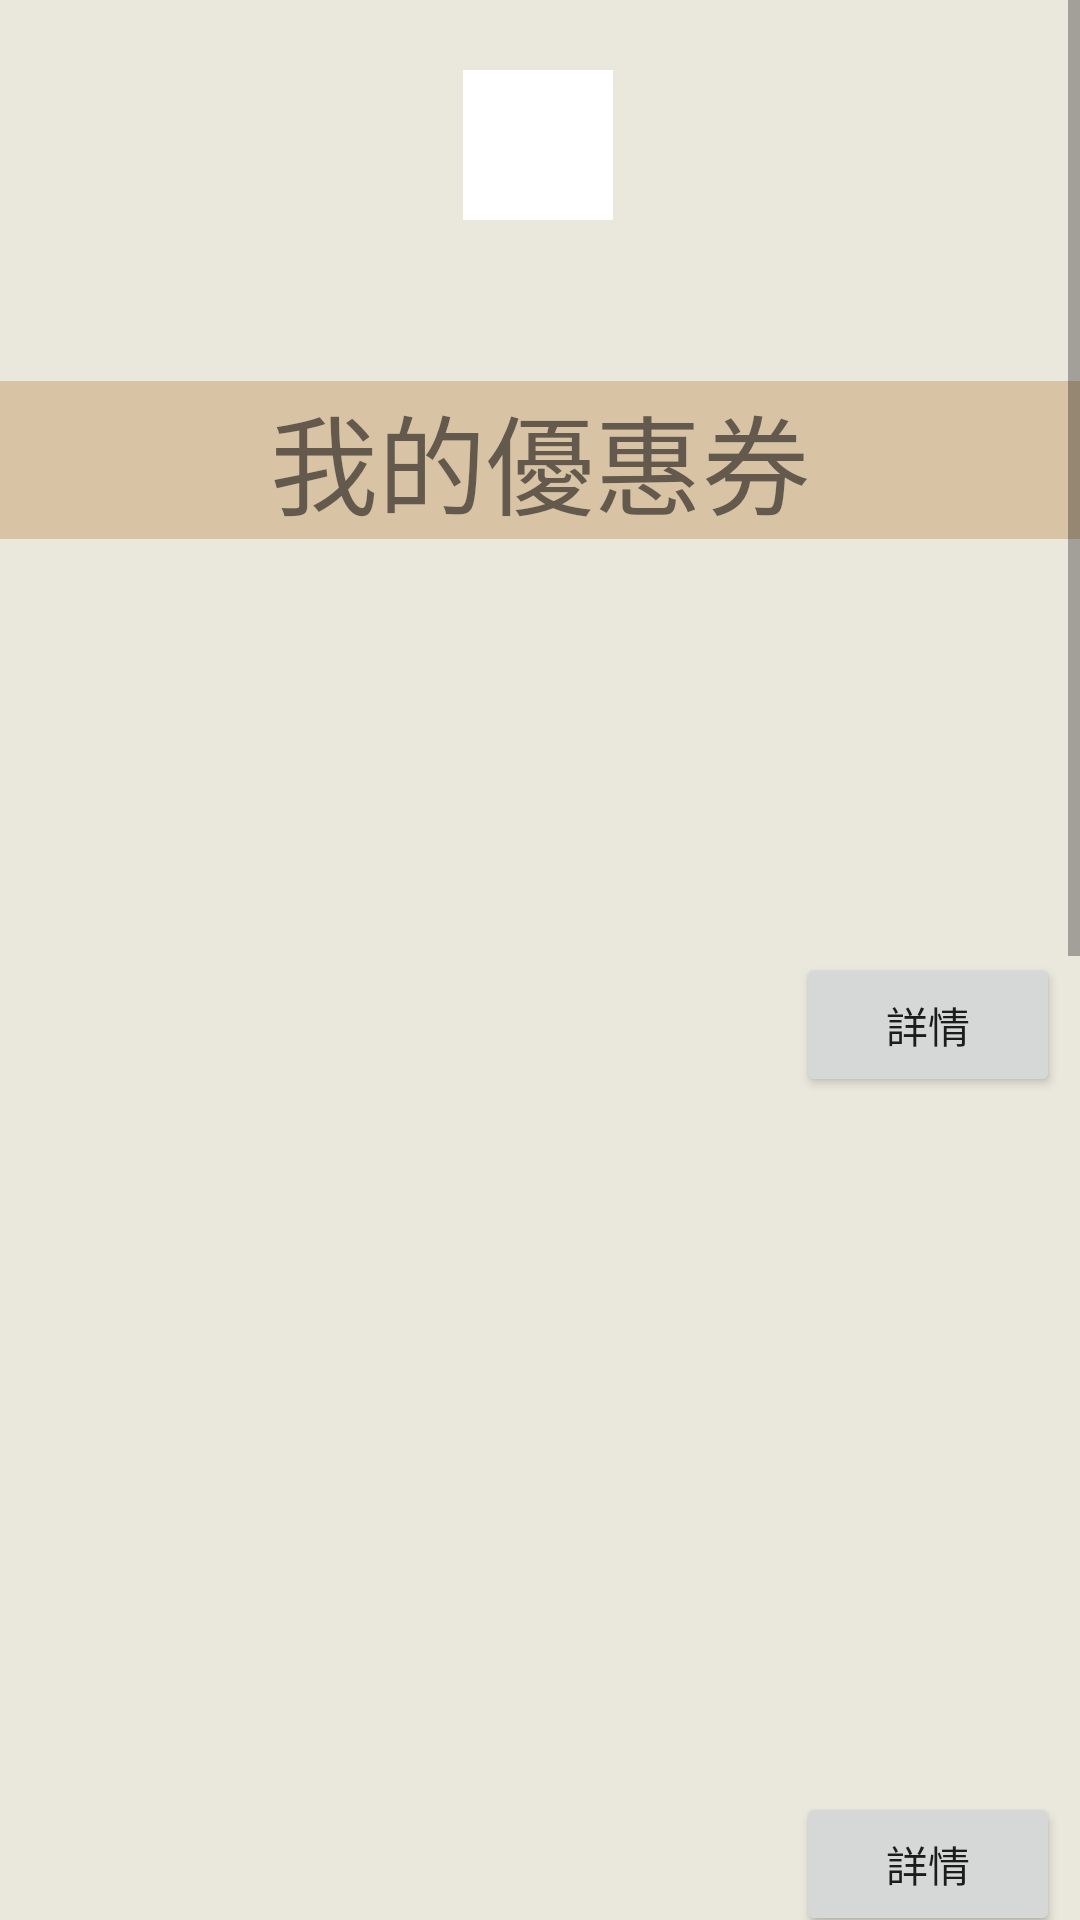

Android layout source for this screen:
<!-- AndroidManifest.xml: application theme Theme.ALERTDISPLAYDISCOUNT2 -->
<!-- res/layout/activity_mydiscount.xml -->
<?xml version="1.0" encoding="utf-8"?>
<ScrollView xmlns:android="http://schemas.android.com/apk/res/android"
    xmlns:app="http://schemas.android.com/apk/res-auto"
    xmlns:tools="http://schemas.android.com/tools"
    android:layout_width="match_parent"
    android:layout_height="match_parent"
    android:fillViewport="true">

    <androidx.constraintlayout.widget.ConstraintLayout
        android:layout_width="match_parent"
        android:layout_height="match_parent"
        android:background="#EAE7DC"
        tools:context=".mydiscount">

        <ImageView
            android:id="@+id/imageView3"
            android:layout_width="50dp"
            android:layout_height="50dp"
            android:src="@color/white"
            app:layout_constraintBottom_toBottomOf="parent"
            app:layout_constraintEnd_toEndOf="parent"
            app:layout_constraintHorizontal_bias="0.498"
            app:layout_constraintStart_toStartOf="parent"
            app:layout_constraintTop_toTopOf="parent"
            app:layout_constraintVertical_bias="0.019"
            app:srcCompat="@drawable/add" />

        <TextView
            android:id="@+id/mydiscount"
            android:layout_width="match_parent"
            android:layout_height="wrap_content"
            android:background="#D8C3A5"
            android:text="我的優惠券"
            android:textAlignment="center"
            android:textSize="36sp"
            app:layout_constraintBottom_toBottomOf="parent"
            app:layout_constraintTop_toTopOf="parent"
            app:layout_constraintVertical_bias="0.103"
            tools:layout_editor_absoluteX="0dp" />

        <ImageView
            android:id="@+id/discount1"
            android:layout_width="250dp"
            android:layout_height="250dp"
            android:layout_marginTop="16dp"
            android:src="@android:drawable/sym_def_app_icon"
            app:layout_constraintBottom_toBottomOf="parent"
            app:layout_constraintEnd_toEndOf="parent"
            app:layout_constraintHorizontal_bias="0.099"
            app:layout_constraintStart_toStartOf="parent"
            app:layout_constraintTop_toBottomOf="@+id/mydiscount"
            app:layout_constraintVertical_bias="0.025" />

        <Button
            android:id="@+id/details1"
            android:layout_width="wrap_content"
            android:layout_height="wrap_content"
            android:text="詳情"
            app:layout_constraintBottom_toBottomOf="@+id/discount1"
            app:layout_constraintEnd_toEndOf="parent"
            app:layout_constraintHorizontal_bias="0.403"
            app:layout_constraintStart_toEndOf="@+id/discount1"
            app:layout_constraintTop_toTopOf="@+id/discount1" />

        <ImageView
            android:id="@+id/discount2"
            android:layout_width="250dp"
            android:layout_height="250dp"
            android:layout_marginTop="16dp"
            android:src="@android:drawable/sym_def_app_icon"
            app:layout_constraintBottom_toBottomOf="parent"
            app:layout_constraintEnd_toEndOf="parent"
            app:layout_constraintHorizontal_bias="0.099"
            app:layout_constraintStart_toStartOf="parent"
            app:layout_constraintTop_toBottomOf="@+id/discount1"
            app:layout_constraintVertical_bias="0.025" />

        <Button
            android:id="@+id/details2"
            android:layout_width="wrap_content"
            android:layout_height="wrap_content"
            android:text="詳情"
            app:layout_constraintBottom_toBottomOf="@+id/discount2"
            app:layout_constraintEnd_toEndOf="parent"
            app:layout_constraintHorizontal_bias="0.403"
            app:layout_constraintStart_toEndOf="@+id/discount2"
            app:layout_constraintTop_toTopOf="@+id/discount2" />

        <ImageView
            android:id="@+id/discount3"
            android:layout_width="250dp"
            android:layout_height="250dp"
            android:layout_marginTop="16dp"
            android:src="@android:drawable/sym_def_app_icon"
            app:layout_constraintBottom_toBottomOf="parent"
            app:layout_constraintEnd_toEndOf="parent"
            app:layout_constraintHorizontal_bias="0.099"
            app:layout_constraintStart_toStartOf="parent"
            app:layout_constraintTop_toBottomOf="@+id/discount2"
            app:layout_constraintVertical_bias="0.025" />

        <Button
            android:id="@+id/details3"
            android:layout_width="wrap_content"
            android:layout_height="wrap_content"
            android:text="詳情"
            app:layout_constraintBottom_toBottomOf="@+id/discount3"
            app:layout_constraintEnd_toEndOf="parent"
            app:layout_constraintHorizontal_bias="0.403"
            app:layout_constraintStart_toEndOf="@+id/discount3"
            app:layout_constraintTop_toTopOf="@+id/discount3" />

        <ImageView
            android:id="@+id/discount4"
            android:layout_width="250dp"
            android:layout_height="250dp"
            android:layout_marginTop="16dp"
            android:src="@android:drawable/sym_def_app_icon"
            app:layout_constraintBottom_toBottomOf="parent"
            app:layout_constraintEnd_toEndOf="parent"
            app:layout_constraintHorizontal_bias="0.099"
            app:layout_constraintStart_toStartOf="parent"
            app:layout_constraintTop_toBottomOf="@+id/discount3"
            app:layout_constraintVertical_bias="0.025" />

        <Button
            android:id="@+id/details4"
            android:layout_width="wrap_content"
            android:layout_height="wrap_content"
            android:text="詳情"
            app:layout_constraintBottom_toBottomOf="@+id/discount4"
            app:layout_constraintEnd_toEndOf="parent"
            app:layout_constraintHorizontal_bias="0.403"
            app:layout_constraintStart_toEndOf="@+id/discount4"
            app:layout_constraintTop_toTopOf="@+id/discount4" />
    </androidx.constraintlayout.widget.ConstraintLayout>
</ScrollView>
<!-- resources referenced by this layout -->
<resources>
  <!-- drawable add: jpg bitmap (drawable-v24, 127279 bytes) -->
  <style name="Theme.ALERTDISPLAYDISCOUNT2" parent="Theme.MaterialComponents.DayNight.DarkActionBar">
  
      
          <item name="colorPrimary">@color/purple_500</item>
          <item name="colorPrimaryVariant">@color/purple_700</item>
          <item name="colorOnPrimary">@color/white</item>
          
          <item name="colorSecondary">@color/teal_200</item>
          <item name="colorSecondaryVariant">@color/teal_700</item>
          <item name="colorOnSecondary">@color/black</item>
          
          <item name="android:statusBarColor" tools:targetApi="l">?attr/colorPrimaryVariant</item>
          
      </style>
  <!-- not gathered from this repository: default colours our renderer supplied (Android Studio template values) -->
  <color name="purple_500">#FF6200EE</color>
  <color name="purple_700">#FF3700B3</color>
  <color name="teal_200">#FF03DAC5</color>
  <color name="teal_700">#FF018786</color>
  <color name="black">#FF000000</color>
  <color name="white">#FFFFFFFF</color>
</resources>
